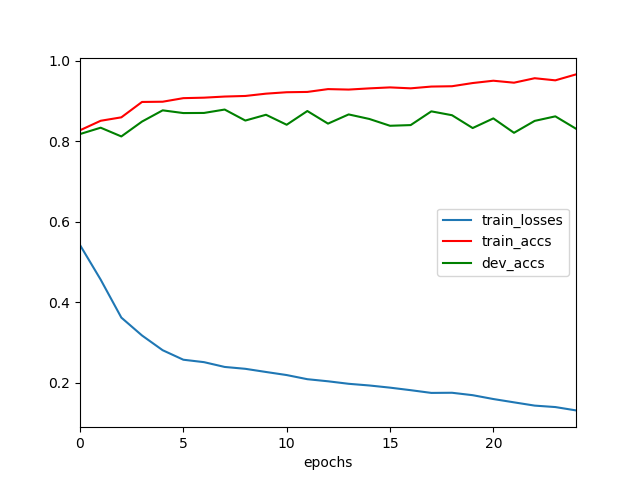

Values plotted in this chart, from the file beside it:
	epochs	train_losses	train_accs	dev_accs
0	0	0.542	0.8269	0.8175
1	1	0.4562	0.8505	0.8333
2	2	0.362	0.859	0.8116
3	3	0.3176	0.8972	0.8485
4	4	0.281	0.8978	0.8764
5	5	0.2574	0.9066	0.8696
6	6	0.2514	0.9078	0.8699
7	7	0.2395	0.9106	0.8783
8	8	0.2349	0.9121	0.851
9	9	0.227	0.9178	0.8654
10	10	0.2194	0.9213	0.8406
11	11	0.2091	0.9221	0.8747
12	12	0.2039	0.9291	0.8434
13	13	0.1977	0.9279	0.8662
14	14	0.1935	0.9309	0.855
15	15	0.1881	0.9333	0.8381
16	16	0.1818	0.931	0.8398
17	17	0.175	0.9354	0.8738
18	18	0.1754	0.9362	0.8643
19	19	0.1694	0.9441	0.8324
20	20	0.1599	0.9499	0.8564
21	21	0.1516	0.945	0.8206
22	22	0.1435	0.9561	0.8502
23	23	0.1399	0.9508	0.8614
24	24	0.1316	0.9656	0.8308
